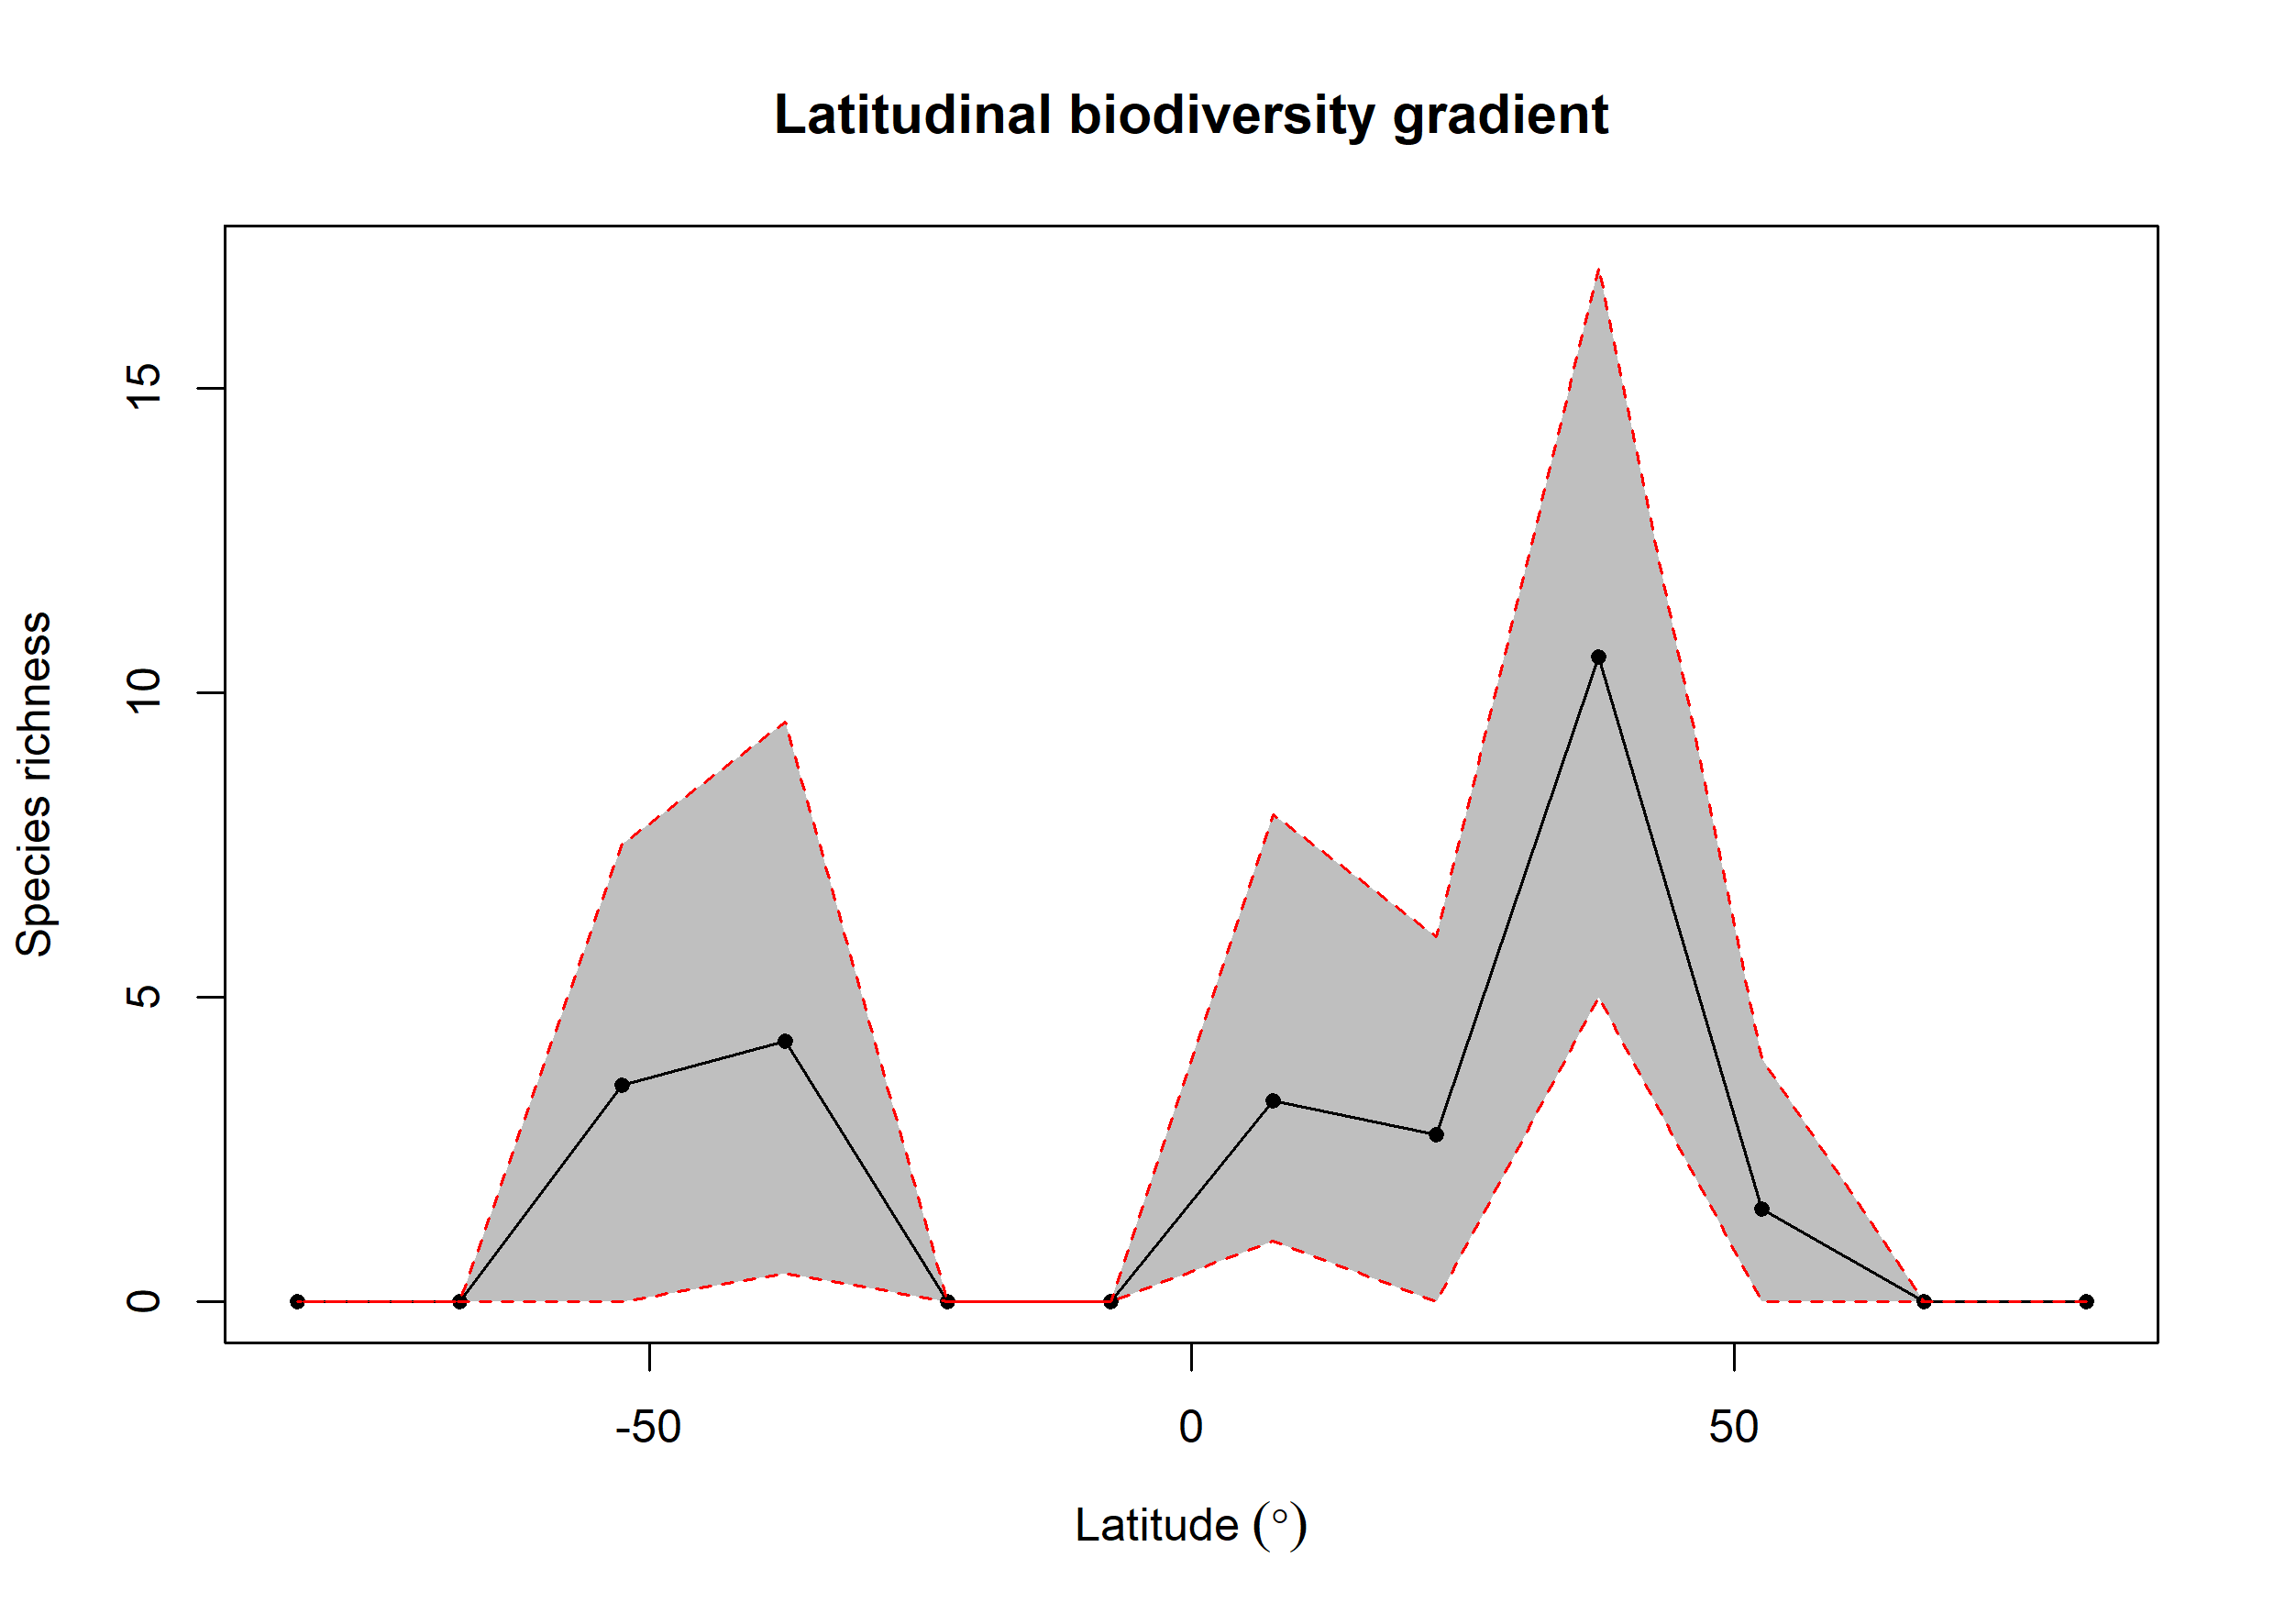

The file beside this chart, header and first rows:
bin, max, min, mid, hemisphere, mean_richness, CI.Lower, CI.Upper
1, 90, 75, 82.5, N, 0, 0, 0
2, 75, 60, 67.5, N, 0, 0, 0
3, 60, 45, 52.5, N, 1.52, 0, 4
4, 45, 30, 37.5, N, 10.6, 5, 17
5, 30, 15, 22.5, N, 2.74, 0, 6
6, 15, 0, 7.5, N, 3.31, 1, 8
7, 0, -15, -7.5, S, 0, 0, 0
8, -15, -30, -22.5, S, 0, 0, 0
9, -30, -45, -37.5, S, 4.28, 0.475, 9.525
10, -45, -60, -52.5, S, 3.56, 0, 7.525
11, -60, -75, -67.5, S, 0, 0, 0
12, -75, -90, -82.5, S, 0, 0, 0
